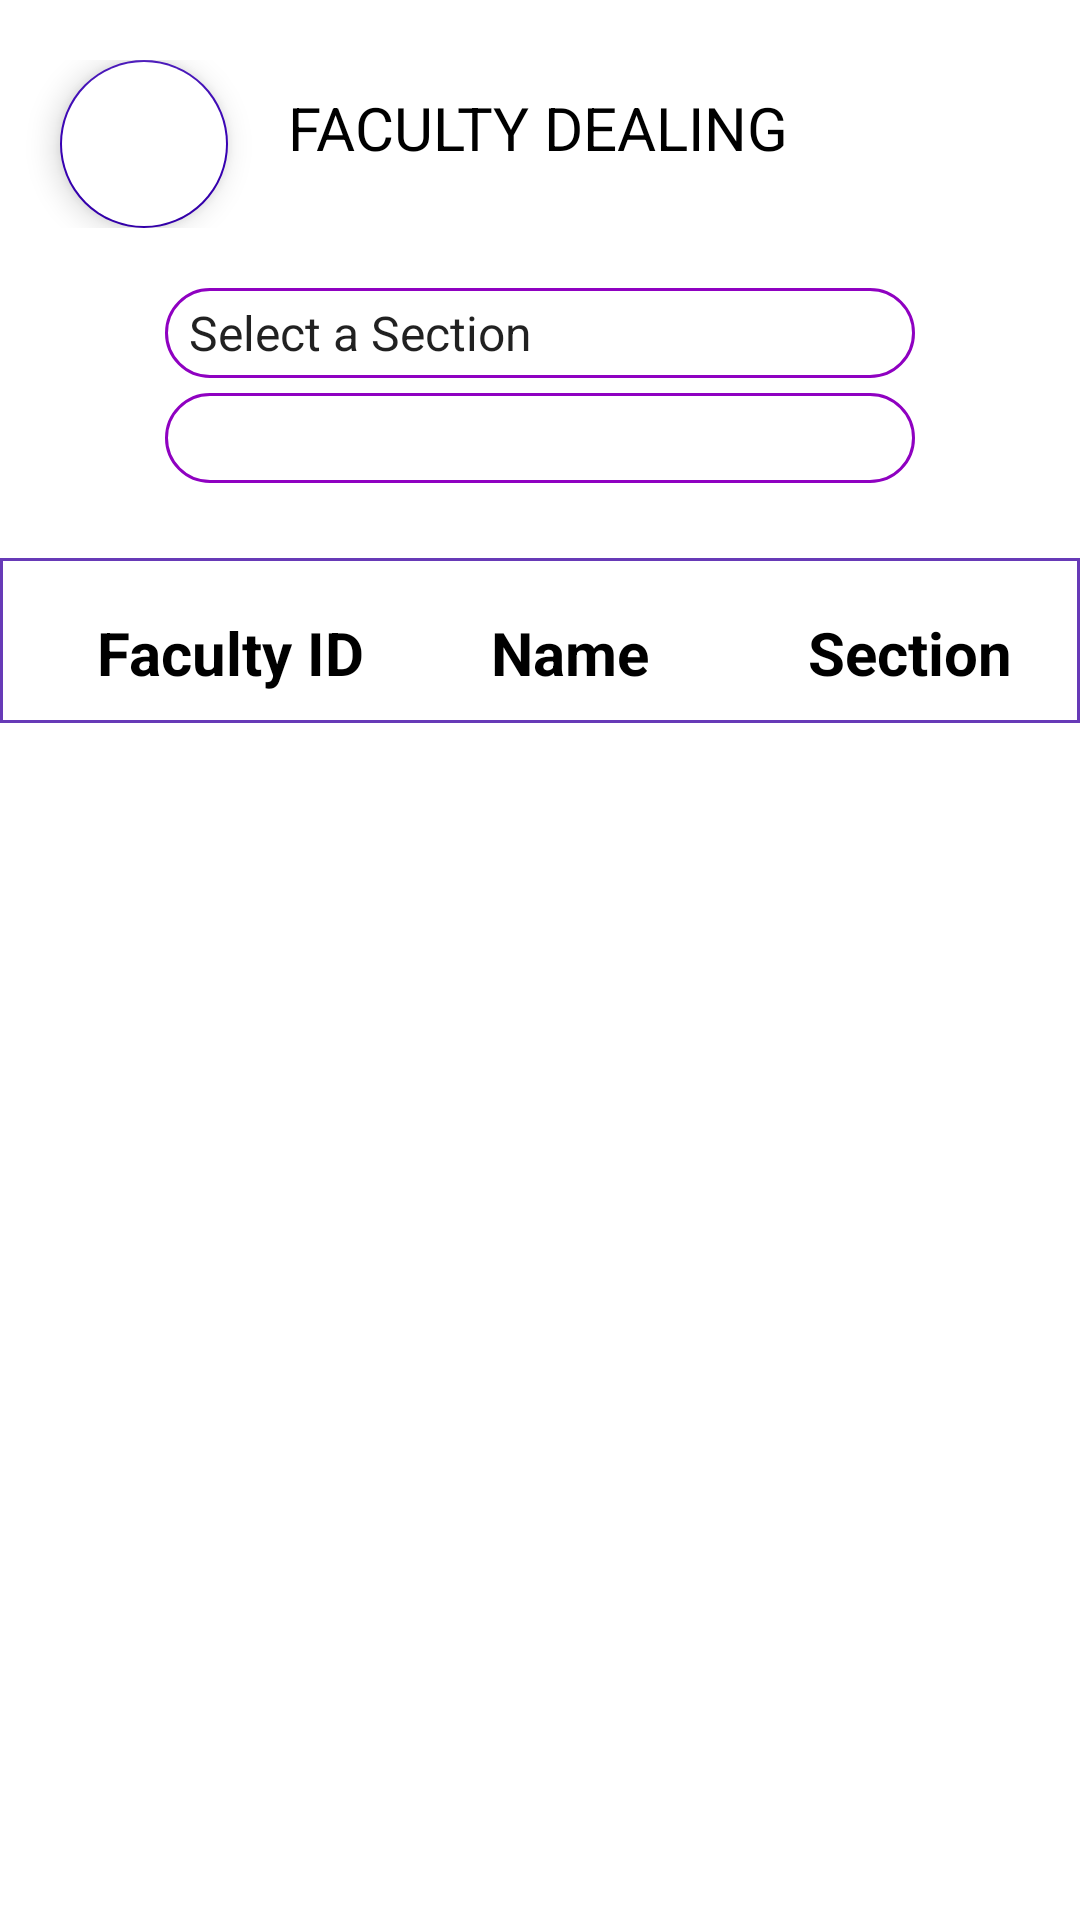

The Android layout XML behind this screen, and the referenced resources:
<!-- AndroidManifest.xml: application theme Theme.TabTesting -->
<!-- res/layout/activity_subject_faculty_dealing.xml -->
<?xml version="1.0" encoding="utf-8"?>
<LinearLayout xmlns:android="http://schemas.android.com/apk/res/android"
    xmlns:app="http://schemas.android.com/apk/res-auto"
    xmlns:tools="http://schemas.android.com/tools"
    android:layout_width="match_parent"
    android:layout_height="match_parent"
    tools:context="com.cse.timetableapp.SubjectFacultyDealing"
    android:orientation="vertical">

    <LinearLayout
        android:layout_marginTop="20dp"
        android:layout_marginBottom="20dp"
        android:layout_width="match_parent"
        android:orientation="horizontal"
        android:layout_height="wrap_content">

        <com.google.android.material.floatingactionbutton.FloatingActionButton
            android:id="@+id/fab_subject_faculty_dealing"
            android:backgroundTint="@color/white"
            android:src="@drawable/back_arrow"
            android:layout_width="wrap_content"
            android:layout_height="80sp"
            android:padding="30sp"
            android:layout_marginRight="20dp"
            android:layout_marginLeft="20dp"/>

        <TextView
            android:layout_width="0sp"
            android:layout_height="wrap_content"
            android:layout_weight="1"
            android:text="FACULTY DEALING"
            android:textSize="20dp"
            android:layout_marginRight="10dp"
            android:layout_marginTop="9sp"
            android:textColor="@color/black"
            />

    </LinearLayout>
    <Spinner
        android:id="@+id/spinner_year"
        android:layout_width="250dp"
        android:layout_height="30dp"
        android:gravity="right"
        android:layout_gravity="center"
        android:layout_marginBottom="5sp"
        android:entries="@array/years"
        android:background="@drawable/change_textbox_color"
        />

    <Spinner
        android:id="@+id/spinner_subject_delaing"
        android:layout_width="250dp"
        android:layout_height="30dp"
        android:gravity="right"
        android:layout_gravity="center"
        android:layout_marginBottom="5sp"
        android:background="@drawable/change_textbox_color"
        />
    <LinearLayout
        android:layout_width="match_parent"
        android:layout_height="wrap_content"
        android:orientation="horizontal"
        android:layout_marginTop="20dp"
        android:layout_marginBottom="20dp"
        android:background="@drawable/customborder">

        <TextView
            android:textSize="20sp"
            android:layout_width="0dp"
            android:layout_weight="1"
            android:layout_height="wrap_content"
            android:gravity="center"
            android:text="Faculty ID"
            android:textStyle="bold"
            android:layout_marginLeft="20dp"
            android:layout_marginTop="8dp"
            android:textColor="@color/black"
            />

        <TextView
            android:textSize="20sp"
            android:layout_width="0dp"
            android:layout_weight="1"
            android:layout_height="wrap_content"
            android:gravity="center"
            android:text="Name"
            android:textColor="@color/black"
            android:textStyle="bold"
            android:layout_marginLeft="20dp"
            android:layout_marginTop="8dp"
            />

        <TextView
            android:textSize="20sp"
            android:layout_width="0dp"
            android:layout_weight="1"
            android:layout_height="wrap_content"
            android:gravity="center"
            android:text="Section"
            android:textColor="@color/black"
            android:textStyle="bold"
            android:layout_marginLeft="20dp"
            android:layout_marginTop="8dp"
            />

    </LinearLayout>

    <ListView
        android:layout_width="match_parent"
        android:layout_height="wrap_content"
        android:id="@+id/subject_faculty_dealing"
        android:divider="@null"
        android:dividerHeight="0sp"/>

</LinearLayout>
<!-- resources referenced by this layout -->
<resources>
  <string-array name="years">
          <item>Select a Section</item>
          <item>II - CSE</item>
          <item>II - AI&amp;ML</item>
          <item>II - CS</item>
          <item>II - CSBS</item>
          <item>III - CSE</item>
          <item>III - AI&amp;ML</item>
          <item>III - CS</item>
          <item>III - CSBS</item>
          <item>IV - CSE</item>
      </string-array>
  <color name="black">#FF000000</color>
  <color name="white">#FFFFFFFF</color>
  <!-- drawable change_textbox_color (drawable) -->
  <?xml version="1.0" encoding="utf-8"?>
  <selector xmlns:android="http://schemas.android.com/apk/res/android">
  
      <item android:state_enabled="true" android:state_focused="true">
          <shape android:shape="rectangle">
              <solid android:color="@color/white"/>
              <corners android:radius="20dp"/>
              <stroke android:color="@color/purple_200" android:width="1dp"/>
          </shape>
      </item>
  
      <item android:state_enabled="true" >
          <shape android:shape="rectangle">
              <solid android:color="@color/white"/>
              <corners android:radius="20dp"/>
              <stroke android:color="#8F01C1" android:width="1dp"/>
          </shape>
      </item>
  </selector>
  <!-- drawable customborder (drawable) -->
  <?xml version="1.0" encoding="UTF-8"?>
  <shape xmlns:android="http://schemas.android.com/apk/res/android" android:shape="rectangle">
  
      <padding android:left="10dp" android:right="10dp" android:top="10dp" android:bottom="10dp"/>
      <stroke android:width="1dp" android:color="#673AB7"/>
  </shape>
  <style name="Theme.TabTesting" parent="Theme.MaterialComponents.Light.NoActionBar">
          
          <item name="colorPrimary">@color/purple_500</item>
          <item name="colorPrimaryVariant">@color/purple_700</item>
          <item name="colorOnPrimary">@color/white</item>
          
          <item name="colorSecondary">@color/teal_200</item>
          <item name="colorSecondaryVariant">@color/teal_700</item>
          <item name="colorOnSecondary">@color/black</item>
          
          
          <item name="android:forceDarkAllowed" tools:targetApi="q"> false </item>
          <item name="fontFamily">@font/fredoka</item>
          <item name="android:statusBarColor">#E3D7FD</item>
      </style>
  <color name="purple_200">#FFBB86FC</color>
  <color name="purple_500">#FF6200EE</color>
  <color name="purple_700">#FF3700B3</color>
  <color name="teal_200">#FF3700B3</color>
  <color name="teal_700">#FF018786</color>
</resources>
